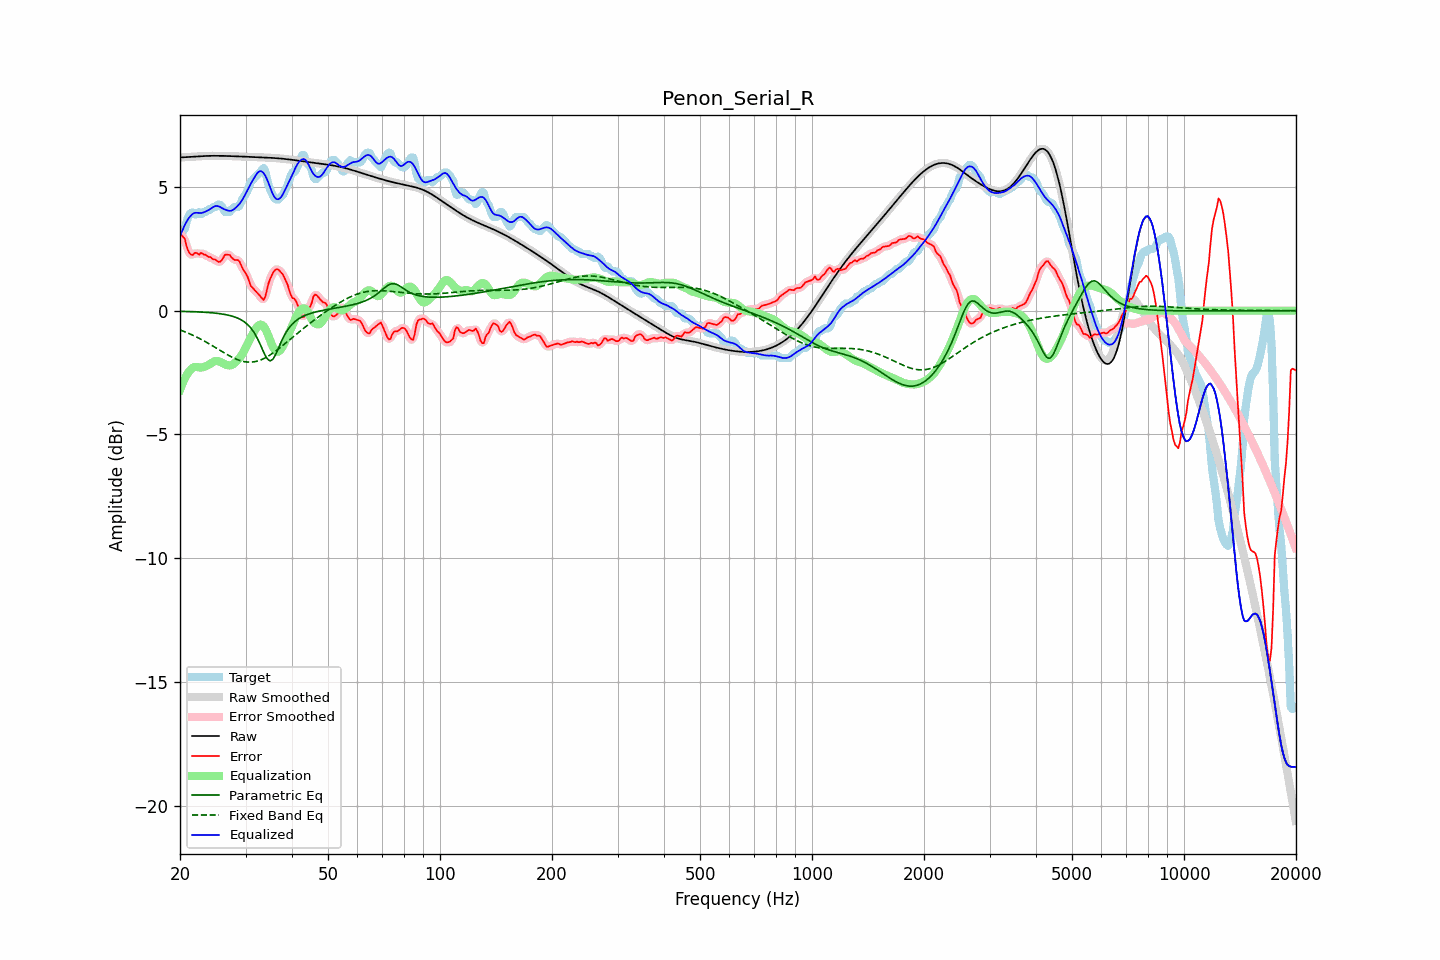

The table this chart was drawn from, first rows:
frequency, raw, error, smoothed, error_smoothed, equalization, parametric_eq, fixed_band_eq, equalized_raw, equalized_smoothed, target
20.00, 6.19, 3.10, 6.19, 3.12, -3.20, -0.03, -0.78, 2.99, 2.99, 3.09
20.20, 6.19, 3.05, 6.19, 3.05, -3.03, -0.03, -0.80, 3.16, 3.16, 3.14
20.40, 6.20, 2.97, 6.20, 2.96, -2.88, -0.03, -0.83, 3.32, 3.32, 3.22
20.61, 6.20, 2.90, 6.20, 2.84, -2.74, -0.03, -0.85, 3.46, 3.46, 3.30
20.81, 6.20, 2.63, 6.20, 2.65, -2.62, -0.03, -0.88, 3.58, 3.58, 3.57
21.02, 6.21, 2.44, 6.21, 2.47, -2.51, -0.03, -0.90, 3.69, 3.69, 3.77
21.23, 6.21, 2.31, 6.21, 2.31, -2.43, -0.04, -0.93, 3.78, 3.78, 3.90
21.44, 6.21, 2.27, 6.21, 2.27, -2.36, -0.04, -0.96, 3.86, 3.86, 3.95
21.66, 6.22, 2.25, 6.22, 2.28, -2.30, -0.04, -0.99, 3.91, 3.91, 3.97
21.87, 6.22, 2.33, 6.22, 2.30, -2.28, -0.04, -1.02, 3.95, 3.95, 3.90
22.09, 6.23, 2.34, 6.23, 2.31, -2.27, -0.05, -1.05, 3.96, 3.96, 3.89
22.31, 6.23, 2.31, 6.23, 2.32, -2.28, -0.05, -1.09, 3.95, 3.95, 3.93
22.54, 6.24, 2.26, 6.24, 2.31, -2.29, -0.05, -1.12, 3.94, 3.94, 3.98
22.76, 6.24, 2.34, 6.24, 2.30, -2.30, -0.06, -1.15, 3.94, 3.94, 3.90
22.99, 6.24, 2.31, 6.24, 2.30, -2.29, -0.06, -1.19, 3.96, 3.96, 3.94
23.22, 6.25, 2.26, 6.25, 2.28, -2.27, -0.06, -1.22, 3.98, 3.98, 3.99
23.45, 6.25, 2.26, 6.25, 2.24, -2.24, -0.07, -1.26, 4.01, 4.01, 3.99
23.69, 6.25, 2.20, 6.25, 2.21, -2.21, -0.07, -1.30, 4.04, 4.04, 4.05
23.92, 6.25, 2.17, 6.25, 2.18, -2.18, -0.08, -1.33, 4.07, 4.07, 4.09
24.16, 6.25, 2.17, 6.25, 2.14, -2.14, -0.08, -1.37, 4.12, 4.12, 4.09
24.40, 6.26, 2.10, 6.26, 2.11, -2.09, -0.09, -1.41, 4.16, 4.16, 4.16
24.65, 6.26, 2.07, 6.26, 2.08, -2.06, -0.09, -1.45, 4.20, 4.20, 4.19
24.89, 6.26, 2.07, 6.26, 2.04, -2.03, -0.10, -1.49, 4.22, 4.22, 4.19
25.14, 6.26, 2.01, 6.26, 2.01, -2.03, -0.11, -1.53, 4.23, 4.23, 4.25
25.39, 6.26, 1.97, 6.26, 1.98, -2.04, -0.11, -1.57, 4.22, 4.21, 4.29
25.65, 6.25, 1.98, 6.25, 1.99, -2.07, -0.12, -1.61, 4.19, 4.19, 4.28
25.91, 6.25, 2.04, 6.25, 2.06, -2.10, -0.13, -1.65, 4.15, 4.15, 4.21
26.16, 6.25, 2.15, 6.25, 2.15, -2.14, -0.14, -1.69, 4.11, 4.12, 4.11
26.43, 6.25, 2.26, 6.25, 2.23, -2.17, -0.15, -1.72, 4.08, 4.08, 3.99
26.69, 6.25, 2.26, 6.25, 2.27, -2.19, -0.17, -1.76, 4.06, 4.06, 3.99
26.96, 6.25, 2.26, 6.25, 2.27, -2.21, -0.18, -1.80, 4.04, 4.04, 3.99
27.23, 6.24, 2.25, 6.24, 2.22, -2.21, -0.20, -1.83, 4.03, 4.03, 4.00
27.50, 6.24, 2.15, 6.24, 2.16, -2.20, -0.21, -1.87, 4.04, 4.04, 4.09
27.77, 6.24, 2.10, 6.24, 2.10, -2.17, -0.23, -1.90, 4.07, 4.07, 4.14
28.05, 6.24, 2.05, 6.24, 2.06, -2.12, -0.25, -1.93, 4.12, 4.12, 4.19
28.33, 6.24, 2.05, 6.23, 2.06, -2.06, -0.28, -1.96, 4.18, 4.18, 4.19
28.62, 6.23, 2.04, 6.23, 2.03, -1.99, -0.30, -1.98, 4.24, 4.24, 4.19
28.90, 6.23, 1.99, 6.23, 1.96, -1.91, -0.33, -2.01, 4.32, 4.32, 4.24
29.19, 6.23, 1.84, 6.23, 1.85, -1.83, -0.37, -2.03, 4.40, 4.40, 4.38
29.48, 6.22, 1.70, 6.22, 1.72, -1.72, -0.41, -2.04, 4.50, 4.50, 4.53
29.78, 6.22, 1.59, 6.22, 1.60, -1.60, -0.45, -2.06, 4.62, 4.62, 4.63
30.08, 6.22, 1.50, 6.22, 1.49, -1.47, -0.50, -2.07, 4.75, 4.75, 4.72
30.38, 6.22, 1.38, 6.22, 1.35, -1.34, -0.56, -2.07, 4.88, 4.88, 4.84
30.68, 6.21, 1.19, 6.21, 1.19, -1.21, -0.62, -2.08, 5.01, 5.01, 5.02
30.99, 6.21, 1.01, 6.21, 1.05, -1.09, -0.69, -2.08, 5.12, 5.12, 5.21
31.30, 6.21, 0.94, 6.21, 0.93, -0.97, -0.78, -2.07, 5.24, 5.24, 5.27
31.61, 6.21, 0.87, 6.21, 0.85, -0.86, -0.87, -2.06, 5.35, 5.35, 5.34
31.93, 6.20, 0.79, 6.20, 0.79, -0.75, -0.98, -2.05, 5.46, 5.46, 5.41
32.24, 6.20, 0.72, 6.20, 0.72, -0.65, -1.10, -2.04, 5.55, 5.55, 5.48
32.57, 6.20, 0.66, 6.20, 0.65, -0.58, -1.24, -2.02, 5.61, 5.61, 5.54
32.89, 6.20, 0.58, 6.20, 0.56, -0.56, -1.37, -1.99, 5.64, 5.64, 5.61
33.22, 6.19, 0.50, 6.19, 0.48, -0.58, -1.52, -1.97, 5.62, 5.62, 5.69
33.55, 6.19, 0.43, 6.19, 0.48, -0.63, -1.67, -1.94, 5.56, 5.56, 5.76
33.89, 6.19, 0.55, 6.19, 0.59, -0.73, -1.80, -1.90, 5.46, 5.46, 5.64
34.23, 6.18, 0.82, 6.18, 0.80, -0.86, -1.92, -1.87, 5.33, 5.33, 5.37
34.57, 6.18, 1.09, 6.18, 1.05, -1.01, -1.99, -1.83, 5.17, 5.17, 5.09
34.92, 6.18, 1.28, 6.18, 1.27, -1.18, -2.03, -1.79, 4.99, 4.99, 4.90
35.27, 6.17, 1.41, 6.17, 1.43, -1.35, -2.00, -1.75, 4.82, 4.82, 4.76
35.62, 6.17, 1.55, 6.17, 1.54, -1.49, -1.94, -1.70, 4.68, 4.68, 4.62
35.97, 6.16, 1.63, 6.16, 1.63, -1.60, -1.83, -1.66, 4.57, 4.57, 4.53
... 635 more rows
